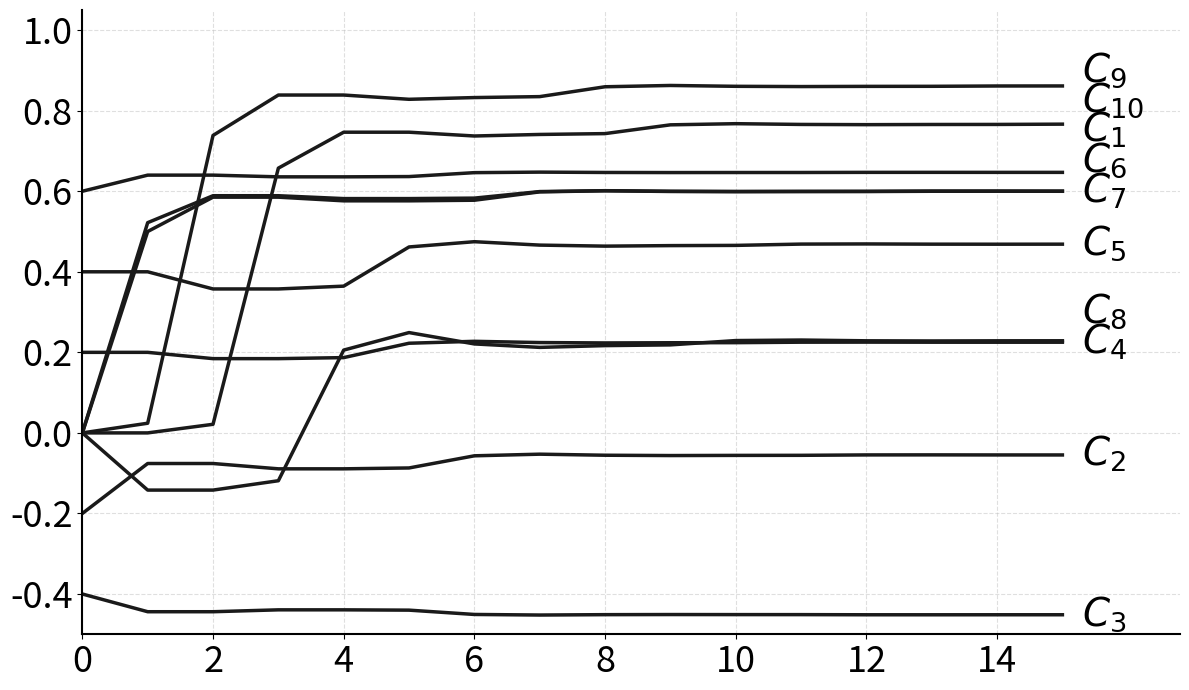

Here is the Python script that generated this plot:
# Оригінал: "FORECASTING AND DIAGNOSTICS IN GENERALIZED DYNAMIC SYSTEMS BASED ON FUZZY COGNITIVE MAPS.py"
import numpy as np
import matplotlib.pyplot as plt

# 1. Матриця впливів W (експертна)
W = np.array([
    [0.0, 0.0, 0.0, 0.0, 0.0, 0.31, 0.52, 0.0, 0.0, 0.0],
    [0.0, 0.0, 0.0, 0.0, 0.0, 0.12, 0.30, 0.0, 0.0, 0.0],
    [0.0, 0.0, 0.0, 0.0, 0.0, -0.90, -0.62, 0.0, 0.0, 0.0],
    [0.0, 0.0, 0.0, 0.0, 0.0, 0.0, 0.0, -0.49, 0.12, 0.0],
    [0.10, 0.31, -0.11, 0.0, 0.0, 0.0, 0.0, -0.11, 0.0, 0.0],
    [0.0, 0.0, 0.0, 0.0, 0.0, 0.0, 0.0, 0.0, 0.89, 0.0],
    [0.0, 0.0, 0.0, 0.0, 0.0, 0.0, 0.0, 0.0, 0.50, 0.0],
    [0.0, 0.0, 0.0, 0.11, 0.30, 0.0, 0.0, 0.0, 0.0, 0.0],
    [0.0, 0.0, 0.0, 0.0, 0.0, 0.0, 0.0, 0.0, 0.0, 0.89],
    [0.0, 0.0, 0.0, 0.0, 0.0, 0.0, 0.0, 0.51, 0.0, 0.0]
])


def simulate_and_plot(x_u):
    idx_causes = [0, 1, 2, 3, 4]
    idx_effects = [5, 6, 7, 8, 9]

    x_curr = np.zeros(10)
    x_curr[idx_causes] = x_u
    x_prev = np.zeros(10)

    history = [x_curr.copy()]

    # Обмеження до 15 ітерацій
    for _ in range(15):
        delta = x_curr - x_prev
        influence = np.dot(delta, W)
        x_next = x_curr + influence
        history.append(x_next.copy())

        if np.max(np.abs(x_next - x_curr)) < 0.0001:
            x_curr = x_next
            break
        x_prev = x_curr
        x_curr = x_next

    history = np.array(history)

    plt.figure(figsize=(12, 7))

    # Легка пунктирна сітка на фоні
    plt.grid(True, linestyle='--', alpha=0.5, color='silver', zorder=0)

    # Малюємо всі лінії суцільними та однаковими
    for i in range(10):
        plt.plot(history[:, i],
                 color='#1a1a1a',
                 linestyle='-',
                 linewidth=2.5,
                 zorder=2)

    # --- АЛГОРИТМ ДИНАМІЧНОГО РОЗСУНЕННЯ КОНЦЕПТІВПраворуч ---
    final_vals = history[-1].copy()
    sorted_idx = np.argsort(final_vals)
    adjusted_y = final_vals.copy()

    # Збільшена відстань між підписами, щоб уникнути зліплення
    min_text_dist = 0.075

    for idx in range(1, len(sorted_idx)):
        curr = sorted_idx[idx]
        prev = sorted_idx[idx - 1]
        if adjusted_y[curr] - adjusted_y[prev] < min_text_dist:
            adjusted_y[curr] = adjusted_y[prev] + min_text_dist

    # Виведення підписів концептів (Великий шрифт 28)
    for i in range(10):
        plt.text(15.3, adjusted_y[i], f'$C_{{{i + 1}}}$',
                 va='center',
                 ha='left',
                 fontsize=28,
                 color='black')

    # Обмежуємо осі як у першому варіанті
    plt.xlim(0, 16.8)
    plt.ylim(-0.5, 1.05)

    # Великі засічки на осях (Шрифт 26)
    plt.xticks(range(0, 16, 2), fontsize=26)
    plt.yticks(fontsize=26)

    # Текстові підписи осей видалено згідно з інструкцією

    # ВІДНОВЛЕННЯ ОСЕЙ: Класичний академічний куточок (Ліва та Нижня осі включені)
    ax = plt.gca()
    ax.spines['top'].set_visible(False)
    ax.spines['right'].set_visible(False)
    ax.spines['left'].set_visible(True)  # Повернули вісь Y ліворуч
    ax.spines['bottom'].set_visible(True)  # Повернули вісь X знизу
    ax.spines['left'].set_linewidth(1.5)
    ax.spines['bottom'].set_linewidth(1.5)

    plt.tight_layout()
    plt.savefig("stabilization_final.png", dpi=300, bbox_inches='tight')
    plt.show()


# Вхідні дані
x_input = [0.6, -0.2, -0.4, 0.2, 0.4]
simulate_and_plot(x_input)
